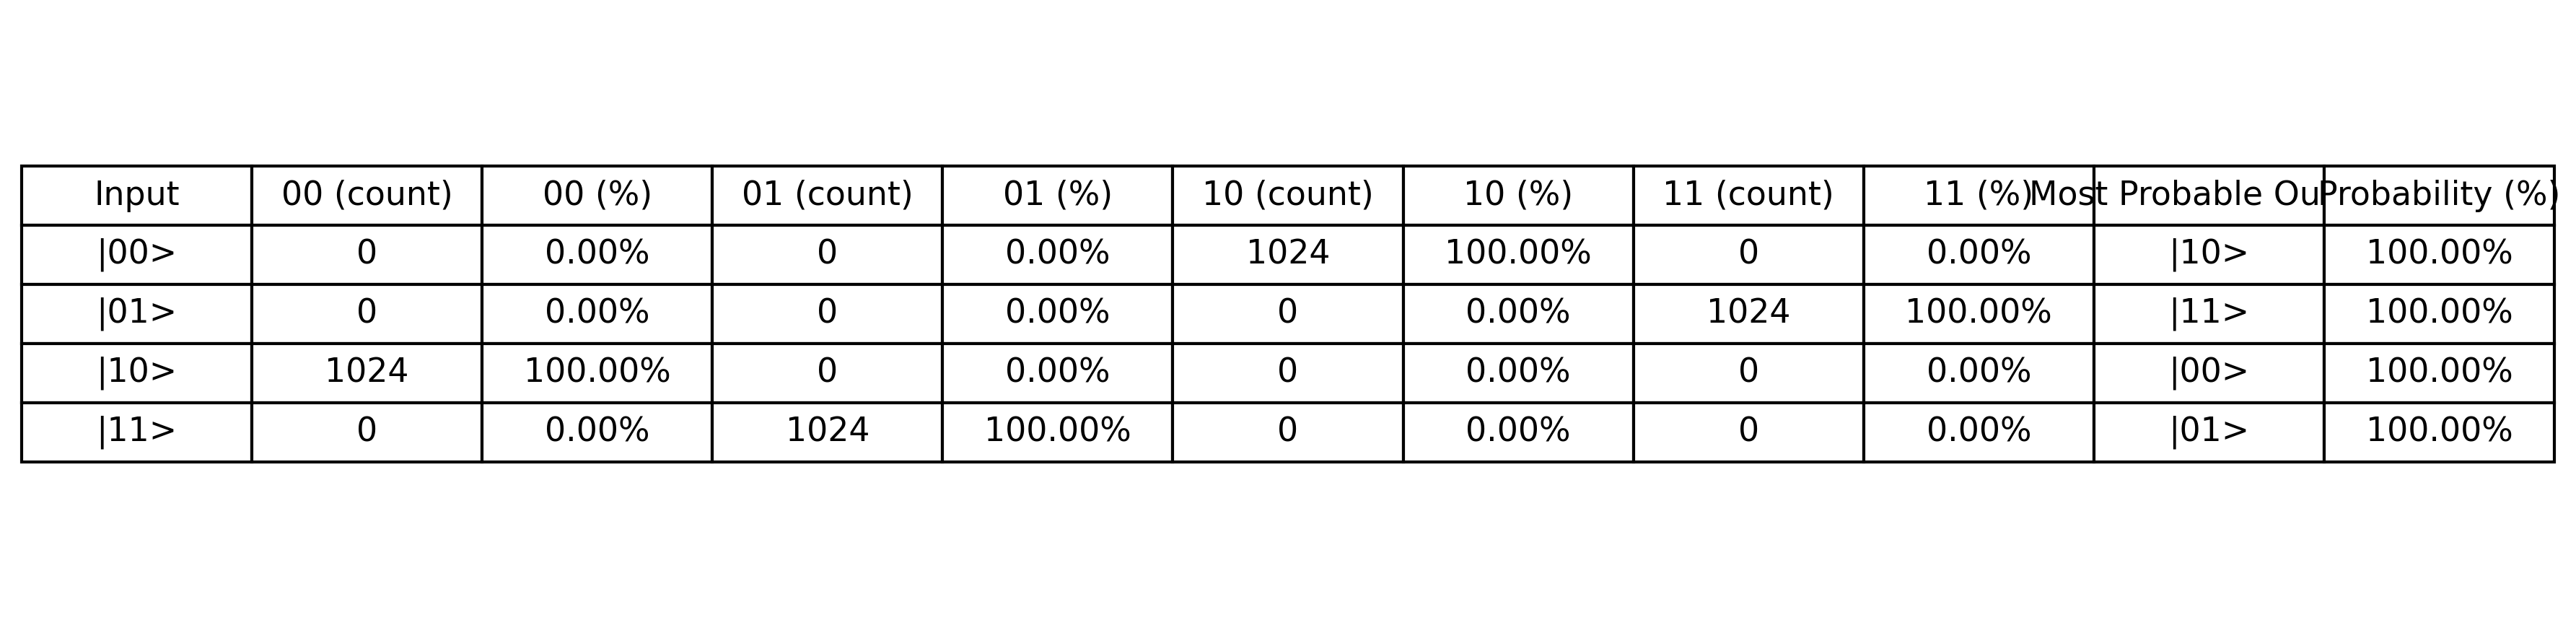

The file beside this chart, header and first rows:
Input, 00 (count), 00 (%), 01 (count), 01 (%), 10 (count), 10 (%), 11 (count), 11 (%), Most Probable Output, Probability (%)
|00>, 0, 0.0, 0, 0.0, 1024, 100.0, 0, 0.0, |10>, 100.0
|01>, 0, 0.0, 0, 0.0, 0, 0.0, 1024, 100.0, |11>, 100.0
|10>, 1024, 100.0, 0, 0.0, 0, 0.0, 0, 0.0, |00>, 100.0
|11>, 0, 0.0, 1024, 100.0, 0, 0.0, 0, 0.0, |01>, 100.0
